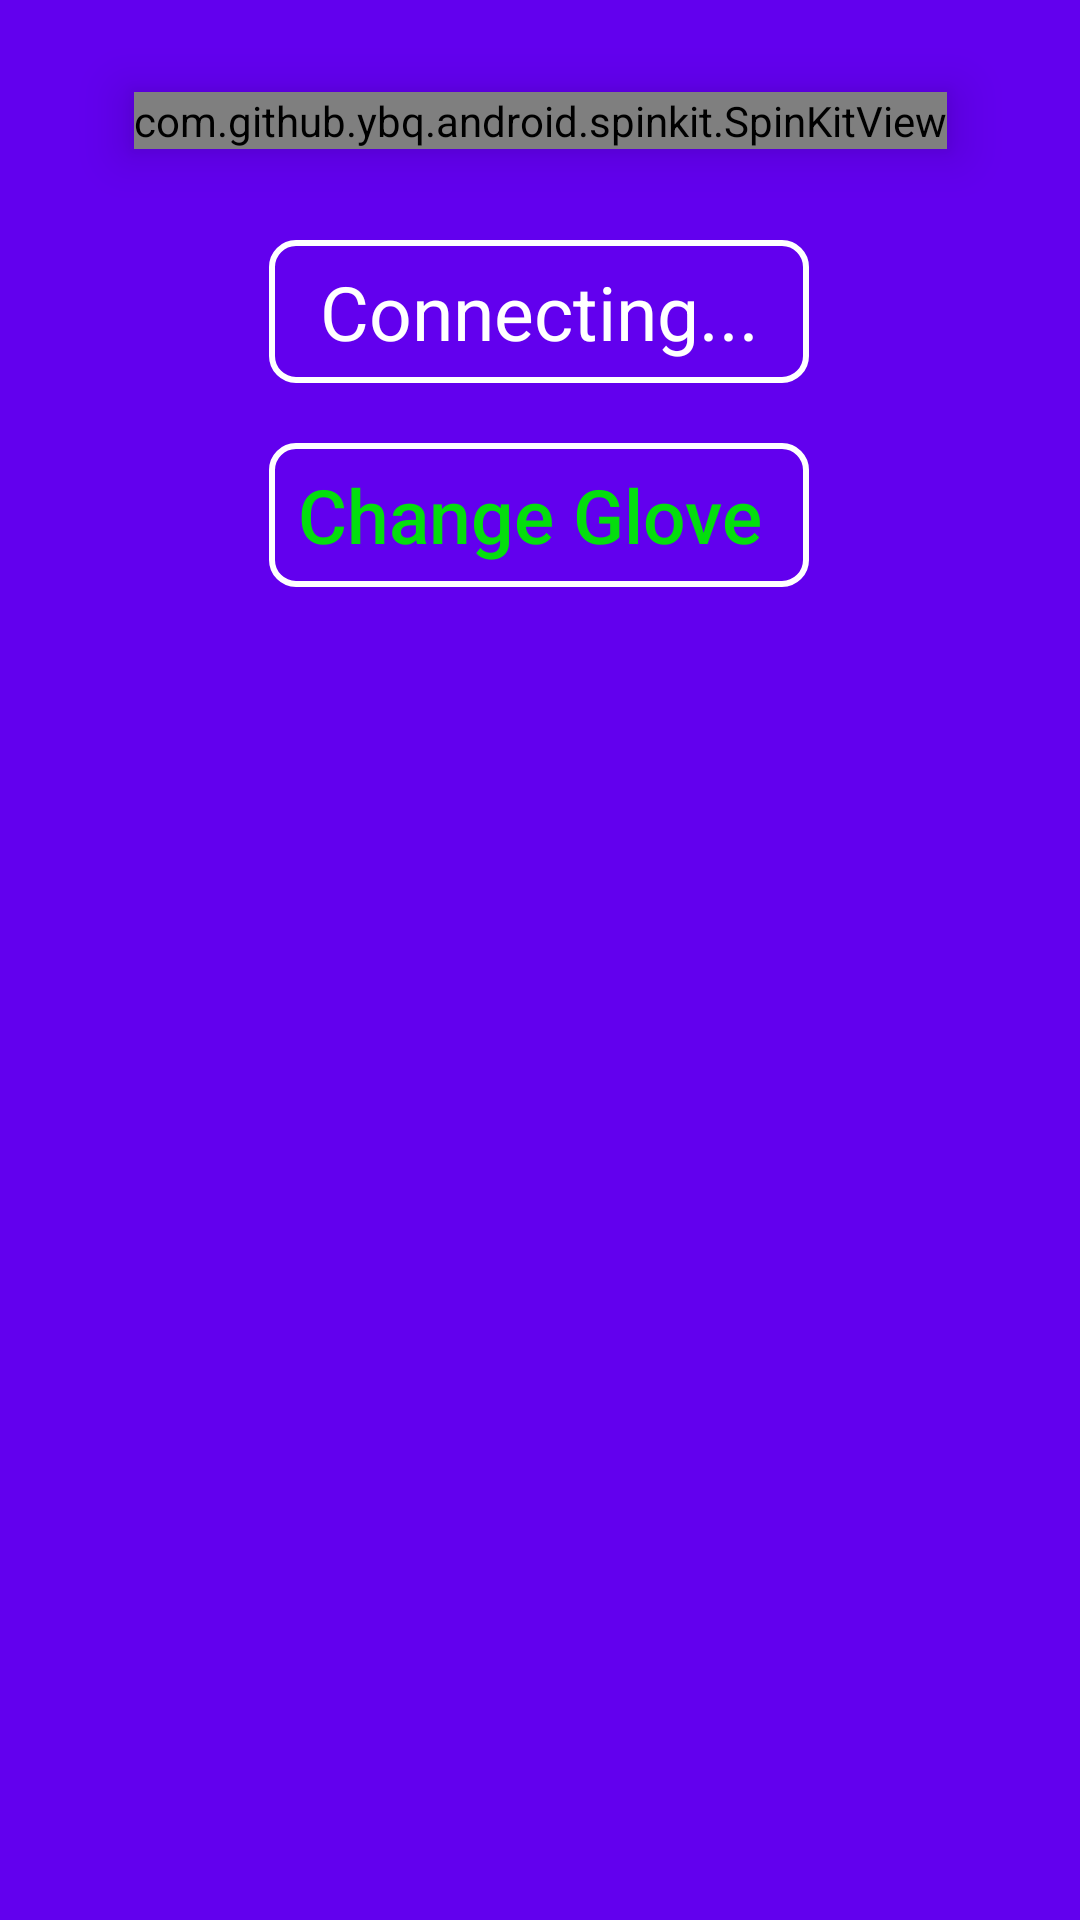

Write the Android layout XML for this screen, with the resource values it uses.
<!-- AndroidManifest.xml: activity theme Theme.AppCompat.NoActionBar -->
<!-- res/layout/activity_connecting.xml -->
<?xml version="1.0" encoding="utf-8"?>
<androidx.constraintlayout.widget.ConstraintLayout xmlns:android="http://schemas.android.com/apk/res/android"
    xmlns:app="http://schemas.android.com/apk/res-auto"
    xmlns:tools="http://schemas.android.com/tools"
    android:layout_width="match_parent"
    android:layout_height="match_parent"
    tools:context=".ConnectingActivity"
    android:background="@color/colorPrimary">
    <TextView
        android:id="@+id/textView3"
        android:layout_width="180dp"
        android:layout_height="wrap_content"
        android:layout_marginStart="8dp"
        android:layout_marginTop="80dp"
        android:layout_marginEnd="8dp"
        android:layout_marginBottom="8dp"
        android:background="@drawable/buttondisable_bg"
        android:gravity="center"
        android:padding="7dp"
        android:text="Connecting..."
        android:textColor="#fff"
        android:textSize="25sp"
        app:layout_constraintEnd_toEndOf="parent"
        app:layout_constraintHorizontal_bias="0.498"
        app:layout_constraintStart_toStartOf="parent"
        app:layout_constraintTop_toTopOf="parent"
        app:layout_constraintVertical_bias="0.256" />
    <com.github.ybq.android.spinkit.SpinKitView
        android:id="@+id/spin_kit"
        style="@style/SpinKitView.Large.Wave"
        android:layout_width="wrap_content"
        android:layout_height="wrap_content"
        android:layout_gravity="center"
        android:elevation="10dp"
        android:layout_margin="5dp"
        app:SpinKit_Color="#fff"
        app:layout_constraintEnd_toEndOf="parent"
        app:layout_constraintStart_toStartOf="parent"
        app:layout_constraintBottom_toTopOf="@+id/textView3"
        app:layout_constraintTop_toTopOf="parent"/>

    <TextView
        android:id="@+id/textView2"
        android:layout_width="wrap_content"
        android:layout_height="wrap_content"
        android:layout_marginStart="8dp"
        android:layout_marginTop="20dp"
        android:layout_marginEnd="8dp"
        android:background="@drawable/buttondisable_bg"
        android:padding="7dp"
        android:text="Your Gloves Are Not Available"
        android:visibility="gone"
        android:textColor="#fff"
        android:textSize="20sp"
        app:layout_constraintEnd_toEndOf="parent"
        app:layout_constraintStart_toStartOf="parent"
        app:layout_constraintTop_toBottomOf="@+id/textView3" />

    <Button
        android:id="@+id/changeGlove"
        android:layout_width="180dp"
        android:layout_height="48dp"
        android:layout_marginStart="8dp"
        android:layout_marginTop="20dp"
        android:layout_marginEnd="8dp"
        android:background="@drawable/buttondisable_bg"
        android:padding="5dp"
        android:text="Change Glove "
        android:textAllCaps="false"
        android:textColor="#04DE0D"
        android:textSize="25sp"
        app:layout_constraintEnd_toEndOf="parent"
        app:layout_constraintHorizontal_bias="0.497"
        app:layout_constraintStart_toStartOf="parent"
        app:layout_constraintTop_toBottomOf="@+id/textView2" />
</androidx.constraintlayout.widget.ConstraintLayout>
<!-- resources referenced by this layout -->
<resources>
  <!-- drawable buttondisable_bg (drawable) -->
  <?xml version="1.0" encoding="utf-8"?>
  <shape xmlns:android="http://schemas.android.com/apk/res/android"
      android:shape="rectangle">
      <stroke
          android:width="2dp"
          android:color="#fff" />
      
      <corners android:radius="8dp" />
  </shape>
  <!-- not gathered from this repository: default colours our renderer supplied (Android Studio template values) -->
  <color name="colorPrimary">#FF6200EE</color>
</resources>
